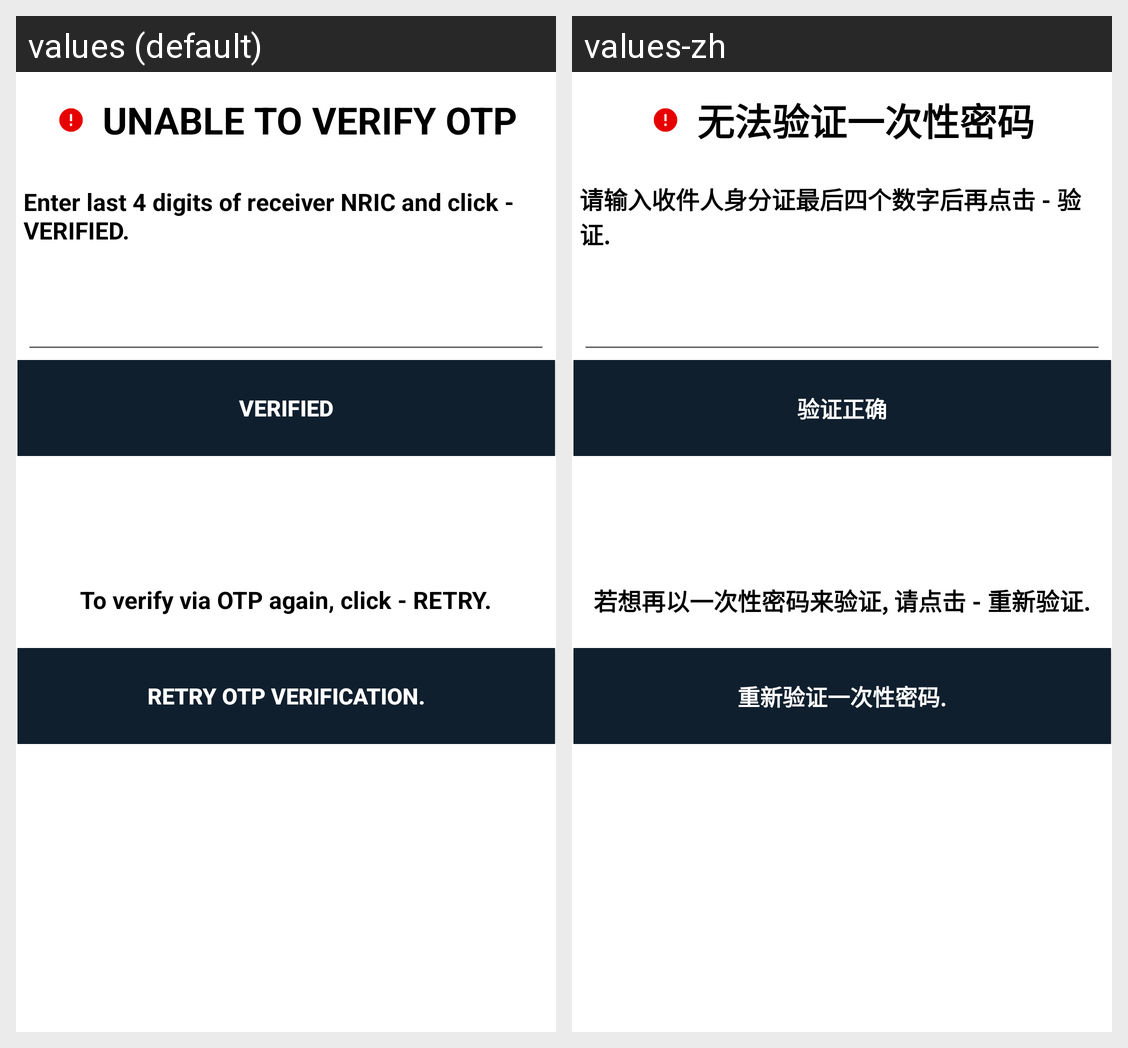

The Android screen above is rendered under two locales of the same app. Produce the string resources it draws, with the default and per-locale values.
Android screen res/layout/activity_otp_err.xml rendered under 2 locales, left to right: values (default), values-zh. Device: Nexus 5 (rendered at 1080×1920; each locale shown at half size, 540×960, under a caption strip naming it); theme AppTheme.
Strings drawn on this screen, with the default value and each locale's value (text and hints the layout hard-codes, and strings that could not be matched under every locale, appear in the picture but are not listed):

otplblotperrlabel
  values: UNABLE TO VERIFY OTP
  values-zh: 无法验证一次性密码

otplblotperrlabel2
  values: Enter last 4 digits of receiver NRIC and click - VERIFIED.
  values-zh: 请输入收件人身分证最后四个数字后再点击 - 验证.

otpbuttontext_verified
  values: VERIFIED
  values-zh: 验证正确

otplblotperrlabel3
  values: To verify via OTP again, click - RETRY.
  values-zh: 若想再以一次性密码来验证, 请点击 - 重新验证.

otpbuttontext_retry
  values: RETRY OTP VERIFICATION.
  values-zh: 重新验证一次性密码.
